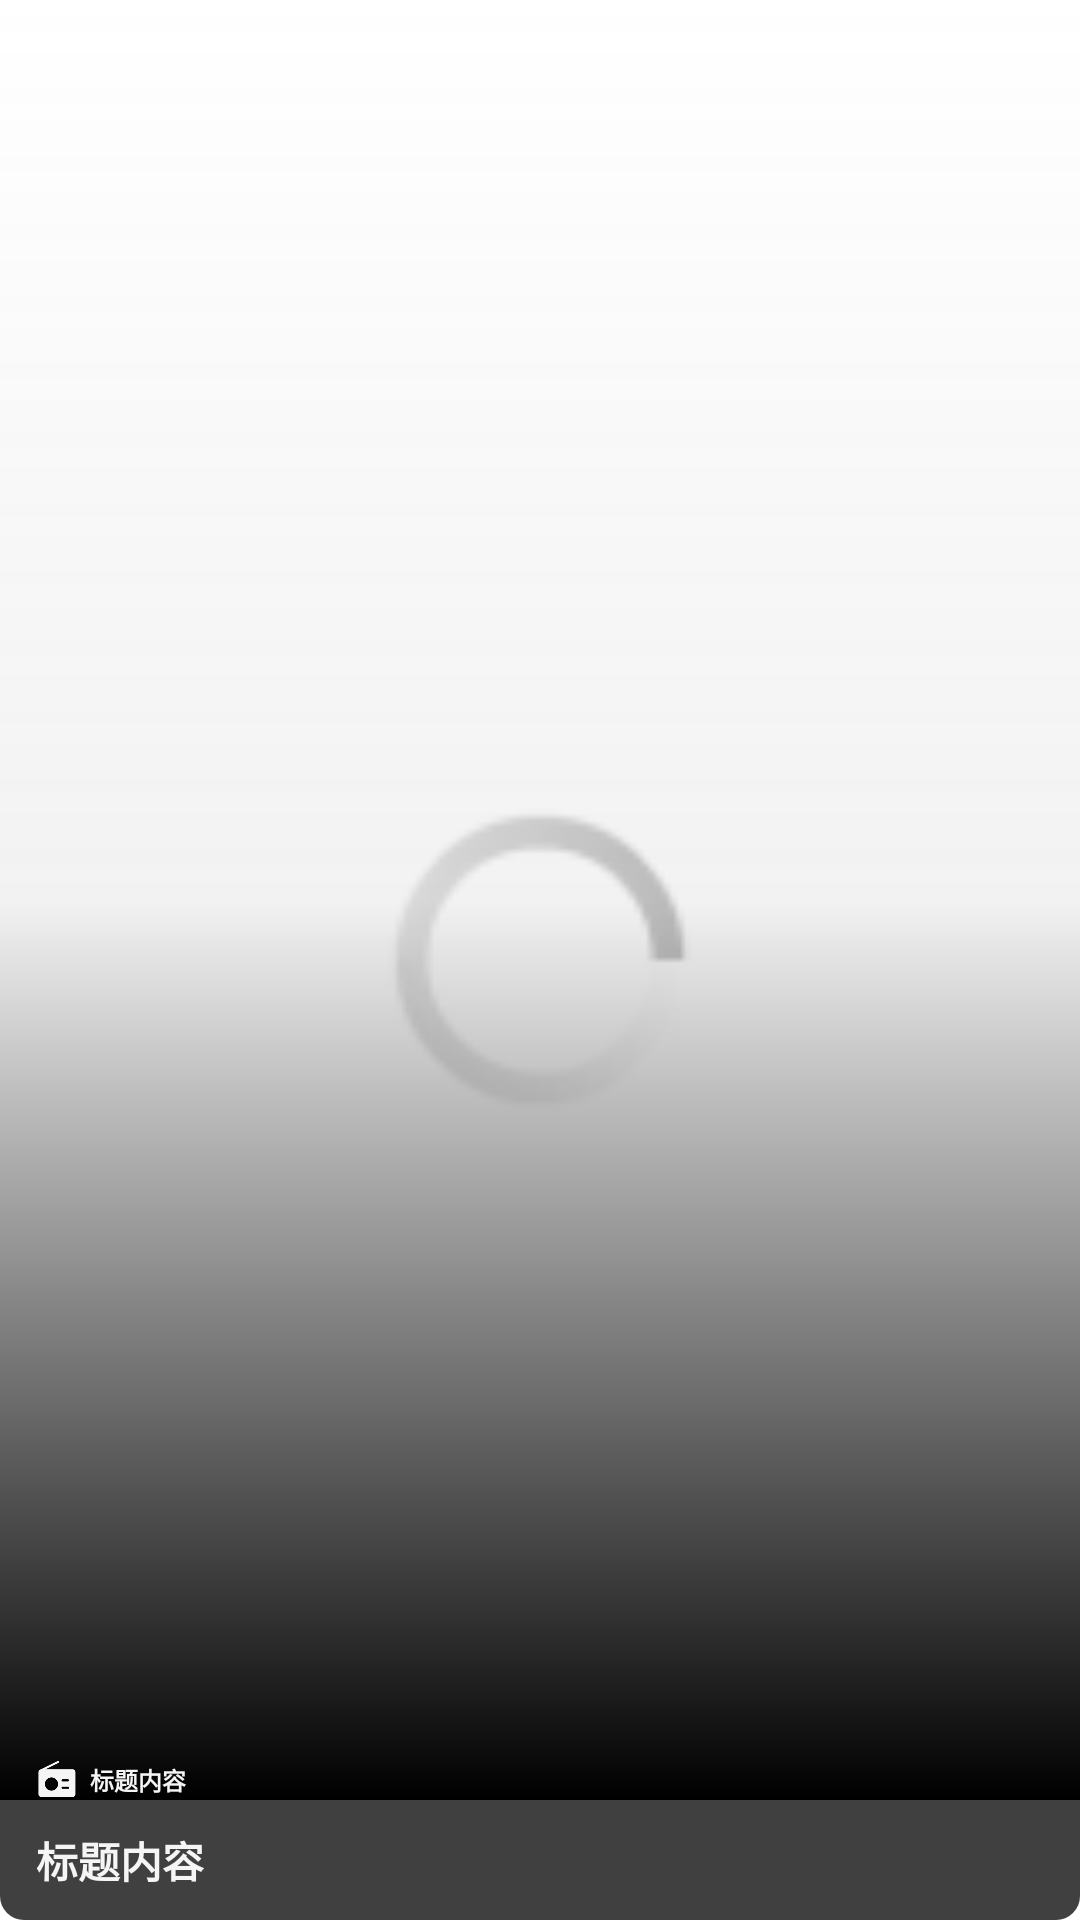

Write the Android layout XML for this screen, with the resource values it uses.
<!-- AndroidManifest.xml: application theme Theme.Listen_to_the_clouds -->
<!-- res/layout/view_home_playlists.xml -->
<androidx.cardview.widget.CardView xmlns:android="http://schemas.android.com/apk/res/android"
    xmlns:app="http://schemas.android.com/apk/res-auto"
    xmlns:tools="http://schemas.android.com/tools"
    android:layout_width="120dp"
    android:layout_height="180dp"
    android:layout_marginEnd="15dp"
    app:cardElevation="0dp"
    app:cardCornerRadius="8dp">

    <androidx.constraintlayout.widget.ConstraintLayout
        android:layout_width="match_parent"
        android:layout_height="match_parent">

        <ImageView
            android:id="@+id/failed"
            android:layout_width="match_parent"
            android:layout_height="match_parent"
            android:contentDescription="@string/failed"
            android:scaleType="centerCrop"
            android:src="@drawable/load"
            app:layout_constraintBottom_toBottomOf="parent"
            app:layout_constraintTop_toTopOf="parent"
            tools:layout_editor_absoluteX="0dp" />


        <View
            android:id="@+id/view"
            android:layout_width="match_parent"
            android:layout_height="0dp"
            android:background="@drawable/mask"
            app:layout_constraintBottom_toTopOf="@+id/linearLayout3"
            app:layout_constraintTop_toTopOf="parent"
            app:layout_constraintVertical_bias="0.0"
            tools:layout_editor_absoluteX="0dp" />

        <ImageView
            android:id="@+id/imageView2"
            android:layout_width="14dp"
            android:layout_height="14dp"
            android:contentDescription="@string/failed"
            android:scaleType="centerCrop"
            android:src="@drawable/failed"
            android:layout_marginStart="12dp"
            app:layout_constraintBottom_toBottomOf="@+id/view"
            app:layout_constraintStart_toStartOf="parent"
            app:tint="#f5f5f5" />

        <TextView
            android:id="@+id/played"
            android:layout_width="80dp"
            android:layout_height="wrap_content"
            android:layout_marginStart="4dp"
            android:text="@string/title"
            android:textColor="#f5f5f5"
            android:textSize="8sp"
            android:textStyle="bold"
            app:layout_constraintBottom_toBottomOf="@+id/imageView2"
            app:layout_constraintStart_toEndOf="@+id/imageView2"
            app:layout_constraintTop_toTopOf="@+id/imageView2"
            tools:ignore="SmallSp" />

        <LinearLayout
            android:id="@+id/linearLayout3"
            android:layout_width="match_parent"
            android:layout_height="40dp"
            android:background="@color/playlist_gradient"
            android:gravity="center"
            app:layout_constraintBottom_toBottomOf="parent"
            app:layout_constraintStart_toStartOf="parent">

            <TextView
                android:id="@+id/title"
                android:layout_marginHorizontal="12dp"
                android:layout_width="match_parent"
                android:layout_height="wrap_content"
                android:layout_gravity="center"
                android:text="@string/title"
                android:textColor="#f5f5f5"
                android:textSize="14sp"
                android:textStyle="bold"
                android:ellipsize="end"
                android:singleLine="true"
                android:scrollHorizontally="true" />

        </LinearLayout>
    </androidx.constraintlayout.widget.ConstraintLayout>
</androidx.cardview.widget.CardView>
<!-- resources referenced by this layout -->
<resources>
  <color name="playlist_gradient">#E82E2E2E</color>
  <!-- drawable failed: png bitmap (drawable, 2784 bytes) -->
  <!-- drawable load: gif bitmap (drawable, 7718 bytes) -->
  <!-- drawable mask (drawable) -->
  <?xml version="1.0" encoding="utf-8"?>
  <shape xmlns:android="http://schemas.android.com/apk/res/android">
      <gradient
          android:angle="90"
          android:centerColor="#1A808080"
          android:endColor="#00FFFFFF"
          android:startColor="#000000" />
  </shape>
  <string name="failed">加载失败...</string>
  <string name="title">标题内容</string>
  <style name="Theme.Listen_to_the_clouds" parent="Theme.MaterialComponents.DayNight.NoActionBar">
          
          <item name="colorPrimary">@color/purple_500</item>
          <item name="colorPrimaryVariant">@color/purple_700</item>
          <item name="colorOnPrimary">@color/white</item>
          
          <item name="colorSecondary">@color/teal_200</item>
          <item name="colorSecondaryVariant">@color/teal_700</item>
          <item name="colorOnSecondary">@color/black</item>
          
          <item name="android:windowDrawsSystemBarBackgrounds">true</item>
          <item name="android:statusBarColor">@android:color/transparent</item>
          <item name="android:windowLightStatusBar">true</item>
          
          <item name="android:navigationBarColor">@android:color/transparent</item>
          
      </style>
  <color name="purple_500">#FF6200EE</color>
  <color name="purple_700">#FF3700B3</color>
  <color name="white">#f5f5f5</color>
  <color name="teal_200">#FF03DAC5</color>
  <color name="teal_700">#FF018786</color>
  <color name="black">#FF000000</color>
</resources>
